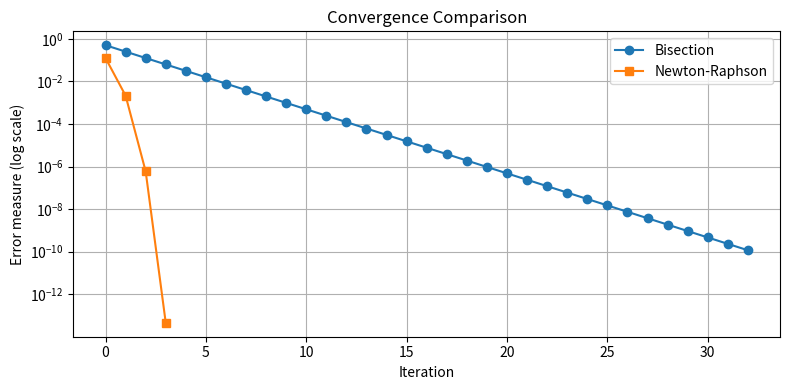

The script that saved this image:
"""
Solving Nonlinear Equations -- companion script for Chapter 9.
Runs the chapter's listings in the order they appear in the book.
Listings that need keyboard input, or that are fragments / deliberate
mistakes, are skipped here; every listing is in codes/listings/ch09_equations/.
Run from the repository root:  python codes/ch09_equations.py
"""

# ======================================================================
# Code 9.1: Bisection from scratch
# ======================================================================
import numpy as np

def bisect(f, a, b, tol=1e-10, max_iter=100):
    """Find root of f in [a,b] by bisection."""
    if f(a) * f(b) > 0:
        raise ValueError('f(a) and f(b) must have opposite signs')
    errors = []
    for i in range(max_iter):
        m = (a + b) / 2.0
        errors.append(abs(b - a) / 2)
        if abs(f(m)) < tol or (b - a) / 2 < tol:
            return m, errors
        if f(a) * f(m) < 0:
            b = m
        else:
            a = m
    return (a + b) / 2, errors

# Example: find root of x^3 - x - 2 = 0
f = lambda x: x**3 - x - 2      # a one-line function (Section 6.6)
root, errors = bisect(f, 1, 2)
print(f'Root found: {root:.10f}')
print(f'Iterations: {len(errors)}')
print(f'Final error bound: {errors[-1]:.2e}')

# ======================================================================
# Code 9.2: Newton-Raphson from scratch
# ======================================================================
import numpy as np

def newton(f, df, x0, tol=1e-10, max_iter=50):
    """Newton-Raphson root finder."""
    x = float(x0)
    errors = []
    for i in range(max_iter):
        fx = f(x)
        errors.append(abs(fx))
        if abs(fx) < tol:
            return x, errors
        dfx = df(x)
        if dfx == 0:
            raise ZeroDivisionError('Derivative is zero')
        x = x - fx / dfx
    return x, errors

f  = lambda x: x**3 - x - 2
df = lambda x: 3*x**2 - 1
root_nr, errors_nr = newton(f, df, x0=1.5)
print(f'Newton root: {root_nr:.10f}')
print(f'Iterations:  {len(errors_nr)}')

# ======================================================================
# Code 9.3: Bisection vs Newton-Raphson convergence
# ======================================================================
# Uses bisect() and newton() from Codes 9.1 and 9.2: run those first
import numpy as np
import matplotlib.pyplot as plt

f = lambda x: x**3 - x - 2
df = lambda x: 3*x**2 - 1

root, errors = bisect(f, 1, 2)
root_nr, errors_nr = newton(f, df, x0=1.5)

fig, ax = plt.subplots(figsize=(8, 4))
ax.semilogy(errors,    marker='o', label='Bisection')
ax.semilogy(errors_nr, marker='s', label='Newton-Raphson')
ax.set_xlabel('Iteration'); ax.set_ylabel('Error measure (log scale)')
ax.set_title('Convergence Comparison'); ax.legend(); ax.grid(True)
plt.tight_layout(); plt.savefig('fig09-01-convergence.pdf')

# ======================================================================
# Code 9.4: scipy equivalents
# ======================================================================
import numpy as np
from scipy.optimize import brentq, newton as sp_newton

f  = lambda x: x**3 - x - 2
df = lambda x: 3*x**2 - 1

# brentq: robust bracketing method (like bisection but faster)
root_bq = brentq(f, 1, 2, xtol=1e-10)

# newton: Newton-Raphson (or secant if fprime not given)
root_sp = sp_newton(f, x0=1.5, fprime=df, tol=1e-10)

print(f"Brentq root: {root_bq:.10f}")
print(f"SciPy Newton root: {root_sp:.10f}")

# ======================================================================
# Code 9.5: System solved with fsolve
# ======================================================================
import numpy as np
from scipy.optimize import fsolve

def system(vars):
    x, y = vars
    return [x**2 + y**2 - 4,   # circle of radius 2
            x - y - 1]          # line

sol = fsolve(system, x0=[1, 0])
print(f'x = {sol[0]:.6f}, y = {sol[1]:.6f}')
# Verify: plug back in
print('Residual:', system(sol))

# ======================================================================
# Worked Example 9.1: Bisection Method Step-by-Step Implementation
# ======================================================================
import numpy as np

def bisection(f, a, b, tol=1e-6, max_iter=50):
    if f(a) * f(b) >= 0:
        raise ValueError("Function must have opposite signs at bracket endpoints.")
    
    print(f"{'k':<3} | {'a':<9} | {'b':<9} | {'c (Midpoint)':<12} | {'f(c)':<11} | {'Error':<9}")
    print("-" * 62)
    
    for k in range(1, max_iter + 1):
        c = (a + b) / 2.0
        fc = f(c)
        err = (b - a) / 2.0
        
        if k <= 5 or err < tol:  # Print first 5 steps and final step
            print(f"{k:<3} | {a:<9.6f} | {b:<9.6f} | {c:<12.6f} | {fc:<11.4e} | {err:<9.2e}")
            
        if abs(fc) < 1e-12 or err < tol:
            return c, k
            
        if f(a) * fc < 0:
            b = c
        else:
            a = c
            
    return (a + b) / 2.0, max_iter

# Target function f(x) = x^3 - 4x - 9
f = lambda x: x**3 - 4*x - 9
root, iterations = bisection(f, 2.0, 3.0, tol=1e-6)
print(f"\nFinal Root: x = {root:.6f} found in {iterations} iterations.")

# Output:
# k   | a         | b         | c (Midpoint) | f(c)        | Error    
# --------------------------------------------------------------
# 1   | 2.000000  | 3.000000  | 2.500000     | -3.3750e+00 | 5.00e-01
# 2   | 2.500000  | 3.000000  | 2.750000     | 7.9688e-01  | 2.50e-01
# 3   | 2.500000  | 2.750000  | 2.625000     | -1.4121e+00 | 1.25e-01
# 4   | 2.625000  | 2.750000  | 2.687500     | -3.3911e-01 | 6.25e-02
# 5   | 2.687500  | 2.750000  | 2.718750     | 2.2092e-01  | 3.12e-02
# 20  | 2.706528  | 2.706530  | 2.706529     | 1.2747e-05  | 9.54e-07
# 
# Final Root: x = 2.706529 found in 20 iterations.

# ======================================================================
# Worked Example 9.2: Newton-Raphson Method & Quadratic Convergence
# ======================================================================
import numpy as np

def newton_raphson(f, df, x0, tol=1e-10, max_iter=20):
    x = float(x0)
    print(f"{'k':<3} | {'x_k':<12} | {'f(x_k)':<12} | {'Correction dx':<12}")
    print("-" * 46)
    
    for k in range(max_iter):
        fx = f(x)
        dfx = df(x)
        dx = fx / dfx
        
        print(f"{k:<3} | {x:<12.8f} | {fx:<12.4e} | {dx:<12.4e}")
        
        if abs(fx) < tol:
            return x, k            # k updates were needed
            
        x -= dx
        
    return x, max_iter

# f(x) = cos(x) - x, f'(x) = -sin(x) - 1
f = lambda x: np.cos(x) - x
df = lambda x: -np.sin(x) - 1.0

root, steps = newton_raphson(f, df, x0=0.5)
print(f"\nNewton-Raphson Root: x = {root:.10f} in {steps} iterations.")

# Output:
# k   | x_k          | f(x_k)       | Correction dx
# ----------------------------------------------
# 0   | 0.50000000   | 3.7758e-01   | -2.5522e-01
# 1   | 0.75522242   | -2.7103e-02  | 1.6081e-02
# 2   | 0.73914167   | -9.4615e-05  | 5.6532e-05
# 3   | 0.73908513   | -1.1810e-09  | 7.0565e-10
# 4   | 0.73908513   | 0.0000e+00   | -0.0000e+00
# 
# Newton-Raphson Root: x = 0.7390851332 in 4 iterations.

# ======================================================================
# Worked Example 9.3: Sports Biomechanics - Olympic Shot Put Release Angle Solver
# ======================================================================
import numpy as np
import matplotlib.pyplot as plt
from scipy.optimize import brentq

# Physical constants for Olympic shot put
h0 = 2.0         # Release height above ground (m)
v0 = 13.5        # Initial release speed (m/s)
g  = 9.81        # Gravitational acceleration (m/s^2)
d_target = 20.0  # Target distance mark (m)

# Trajectory height y(x; theta) in degrees
def trajectory(x, theta_deg):
    rad = np.radians(theta_deg)
    return h0 + x * np.tan(rad) - (g * x**2) / (2 * v0**2 * (np.cos(rad)**2))

# Residual function: f(theta) = landing height at target distance d_target
f_shot = lambda theta_deg: trajectory(d_target, theta_deg)

# Solve for required release angle theta using Brent's method
theta_opt = brentq(f_shot, 30.0, 40.0)

# Calculate landing distance of a standard 45-degree throw
landing_45 = brentq(lambda x: trajectory(x, 45.0), 15.0, 25.0)

print(f"Optimal Release Angle:  {theta_opt:.2f} deg (Lands exact at {d_target:.1f}m)")
print(f"Standard 45 deg Throw:  Lands at {landing_45:.2f}m")

# Output:
# Optimal Release Angle:  35.31 deg (Lands exact at 20.0m)
# Standard 45 deg Throw:  Lands at 20.40m

# ======================================================================
# Worked Example 9.4: Multivariable Non-linear System of Equations
# ======================================================================
import numpy as np
import scipy.optimize as opt

# Non-linear 2D system vector function
def system(vec):
    x, y = vec
    f1 = x**2 + y**2 - 4.0   # Circle constraint
    f2 = x * y - 1.0         # Hyperbola constraint
    return [f1, f2]

# Initial guess in first quadrant
x0 = [1.5, 0.5]

# Solve system using SciPy's 'hybr' (Powell hybrid) solver
sol = opt.root(system, x0, method='hybr')

x_sol, y_sol = sol.x
residuals = sol.fun

print(f"Intersection Point: x = {x_sol:.6f}, y = {y_sol:.6f}")
print(f"Residual Vector:   [{residuals[0]:.2e}, {residuals[1]:.2e}]")
print(f"Solver Success:    {sol.success}")

# Output:
# Intersection Point: x = 1.931852, y = 0.517638
# Residual Vector:   [1.33e-13, 6.86e-13]   (tiny; exact digits vary)
# Solver Success:    True
